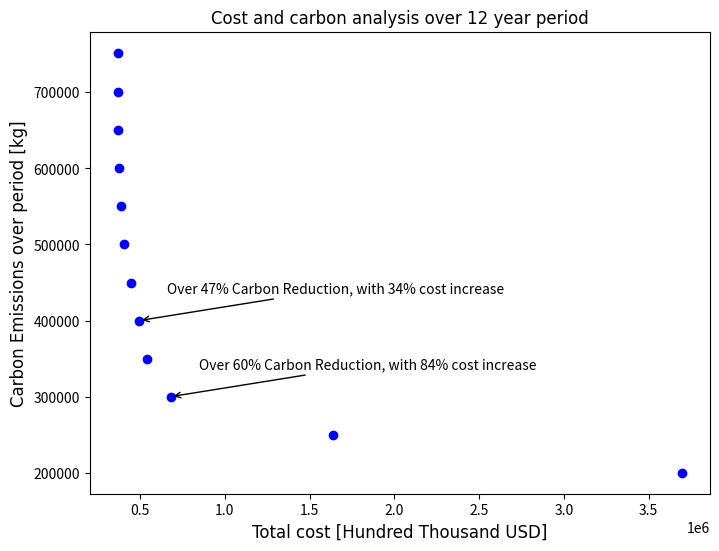

Generate this figure with matplotlib:
import matplotlib.pyplot as plt
from matplotlib.font_manager import FontProperties

# Given data
data = [
    "370085,4229000000\t752063,1602",
    "370307,1739\t700000",
    "370916,2462\t650000",
    "375051,201\t600000",
    "386640,3597\t550000",
    "408241,2379\t500000",
    "449446,1085\t450000",
    "495316,7102\t400000",
    "541730,8236\t350000",
    "681317,214\t300000",
    "1640086,457\t250000",
    "3694247,66\t200000"
]

# Initialize empty lists for x and y coordinates
x_coords = []
y_coords = []
annotated_points = [9] 
# Iterate over each line of data
for line in data:
    # Split the line based on the tab character
    parts = line.split('\t')
    
    # Split each part based on the comma to separate x and y values
    x_str, y_str = parts[0].split(','), parts[1].split(',')
    
    # Convert strings to integers and handle the decimal point for x
    x = int(x_str[0]) + int(x_str[1]) / 10**len(x_str[1])
    
    # Convert strings to integers and handle the decimal point for y
    if len(y_str) > 1:
        y = int(y_str[0]) + int(y_str[1]) / 10**len(y_str[1])
    else:
        y = int(y_str[0])
    
    # Append x and y coordinates to their respective lists
    x_coords.append(x)
    y_coords.append(y)

# Create scatter plot
plt.figure(figsize=(8, 6))
plt.scatter(x_coords, y_coords, color='blue')

# Set titles for x and y axes with custom font
font = FontProperties()
font.set_family('serif')  # Choose your desired font family
font.set_name('Times New Roman')  # Specify the font name
font.set_size(12)  # Set the font size


plt.annotate(f'Over 47% Carbon Reduction, with 34% cost increase ', (x_coords[7], y_coords[7]), textcoords="offset points", xytext=(20, 20), arrowprops=dict(arrowstyle='->', connectionstyle='arc3,rad=0'))
plt.annotate(f'Over 60% Carbon Reduction, with 84% cost increase ', (x_coords[9], y_coords[9]), textcoords="offset points", xytext=(20, 20), arrowprops=dict(arrowstyle='->', connectionstyle='arc3,rad=0'))


# Set titles for x and y axes
plt.xlabel('Total cost [Hundred Thousand USD]', fontproperties=font)
plt.ylabel('Carbon Emissions over period [kg]', fontproperties=font)

# Set title for the graph
plt.title('Cost and carbon analysis over 12 year period', fontproperties=font)

# Display the plot

plt.show()
